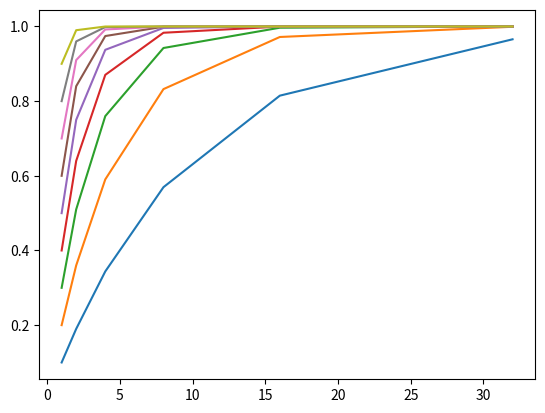

Here is the Python script that generated this plot: (Note: this script raises an exception after producing the figure.)
import numpy as np, pandas as pd

import matplotlib.pyplot as plt
import seaborn as sns

def f(N,r=0.5):
	return (1-(1-r)**N)

X_pow = 6
for r in np.linspace(0.1,0.9,9):
	X = [2**n for n in range(X_pow)]
	Y = [f(x,r) for x in X]
	_ = plt.plot( X , Y , label='{:0.3f}'.format(r) )

plt.xscale('log',basex=2)
# plt.yscale('log',basey=2)

plt.xlabel('Step Size')
plt.ylabel('Exponential Weight')

title = 'Weight Calculation for Tuning Direction Vector in ESS Space'
plt.title(title)
plt.grid(True, which='both')
plt.legend()
plt.savefig( '{}.PNG'.format(title) , format='PNG' , dpi=400 , bbox_inches='tight' )
plt.show()
